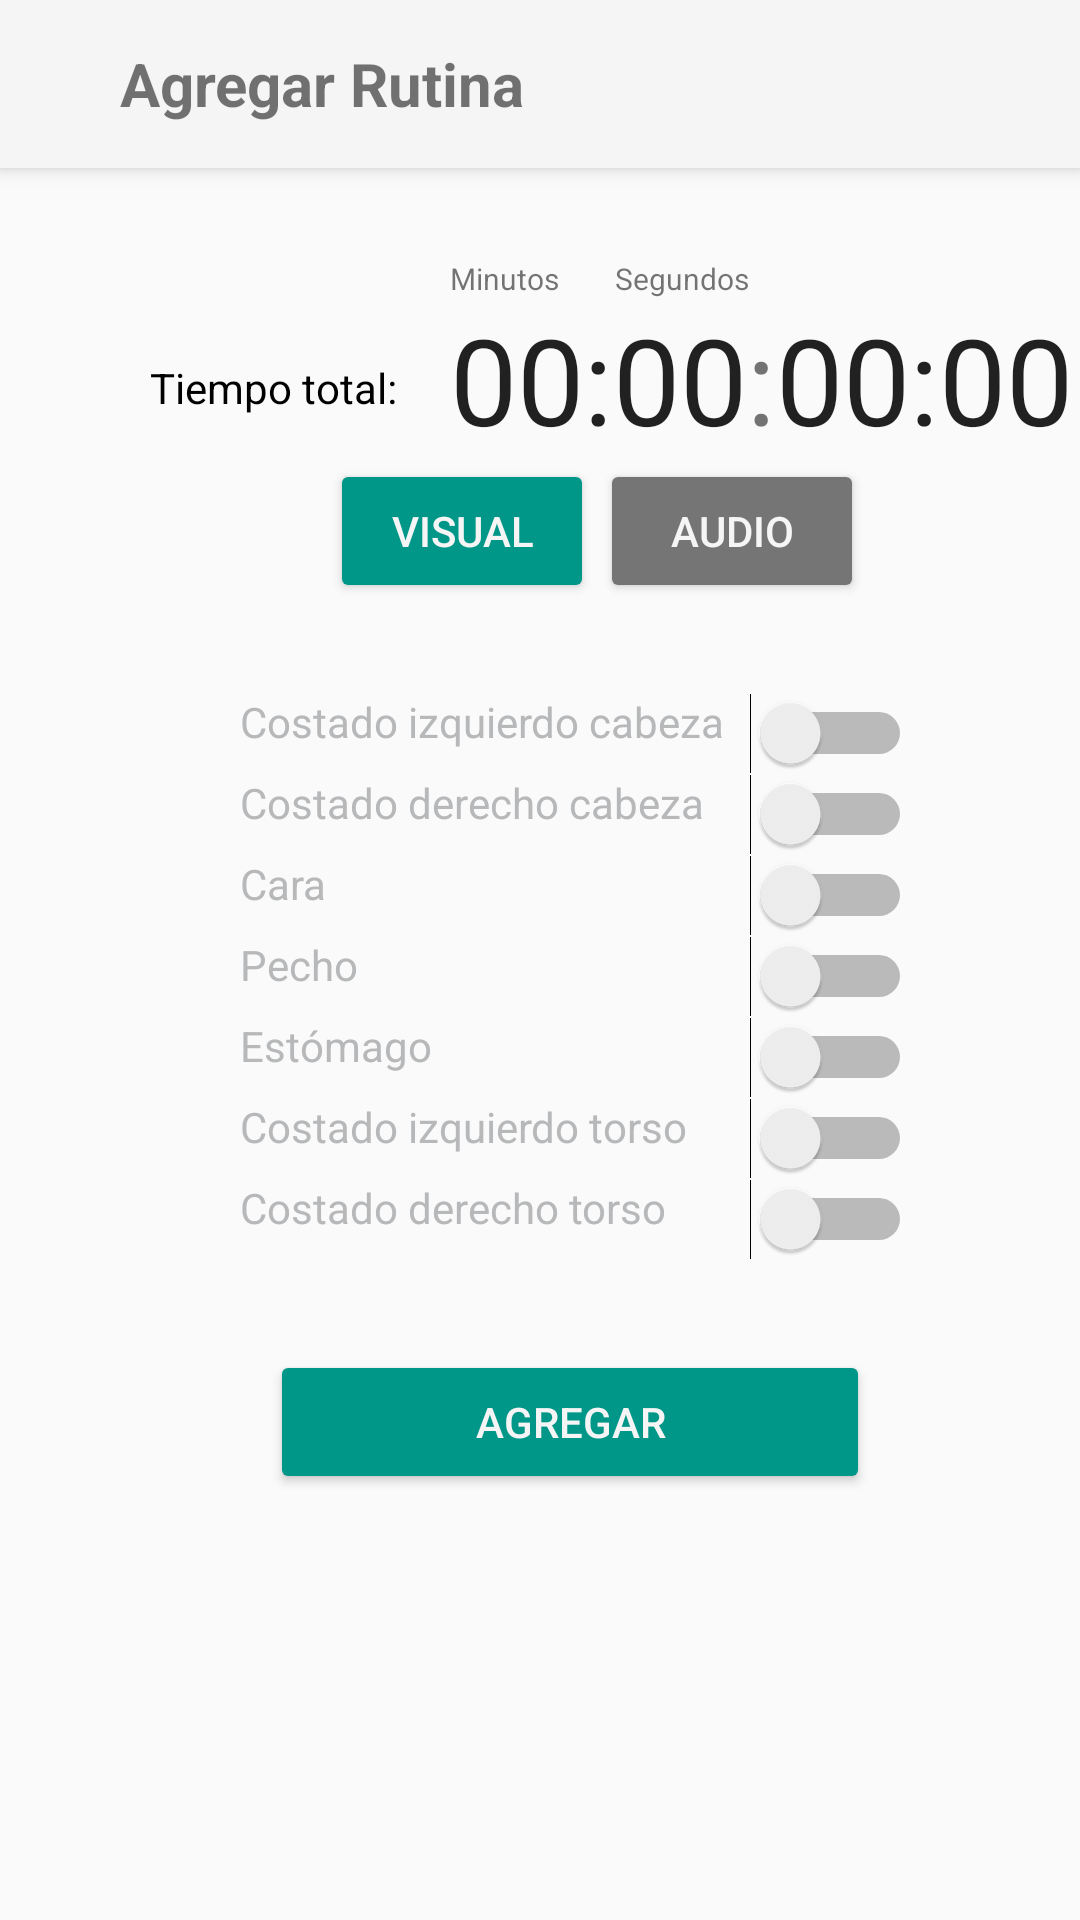

This screen was rendered from an Android layout file. Write that file and the resources it references.
<!-- AndroidManifest.xml: application theme AppTheme -->
<!-- res/layout/activity_agregar_rutinados.xml -->
<?xml version="1.0" encoding="utf-8"?>

<LinearLayout xmlns:tools="http://schemas.android.com/tools"
    android:orientation="vertical" android:layout_width="match_parent" android:layout_height="match_parent"
    xmlns:android="http://schemas.android.com/apk/res/android" >

    <Toolbar
        android:layout_width="match_parent"
        android:layout_height="wrap_content"
        android:elevation="4dp"
        android:background="@color/colorPrimary">
        <ImageButton
            android:layout_width="wrap_content"
            android:layout_height="wrap_content"
            android:src="@drawable/ic_arrow_back"
            android:layout_marginStart="0dp"
            android:backgroundTint="@color/colorPrimary"
            />
        <TextView
            android:layout_width="wrap_content"
            android:layout_height="wrap_content"
            android:textSize="20dp"
            android:textStyle="bold"
            android:text="Agregar Rutina"/>

    </Toolbar>


    <TextView
        android:layout_width="wrap_content"
        android:layout_height="wrap_content"
        android:layout_marginStart="150dp"
        android:layout_marginTop="30dp"
        android:textSize="10dp"
        android:text="Minutos        Segundos"/>

    <FrameLayout
        android:layout_width="wrap_content"
        android:layout_height="wrap_content">

        <TextView
            android:layout_width="wrap_content"
            android:layout_height="wrap_content"
            android:layout_marginTop="20dp"
            android:layout_marginStart="50dp"
            android:textColor="#000000"
            android:text="Tiempo total:"/>

        <LinearLayout
            android:layout_width="match_parent"
            android:layout_height="wrap_content">

            <Chronometer
                android:id="@+id/mper_minutos"
                android:layout_width="wrap_content"
                android:layout_height="wrap_content"
                android:layout_marginLeft="150dp"
                android:textSize="40dp"/>

            <TextView
                android:layout_width="wrap_content"
                android:layout_height="wrap_content"
                android:text=":"
                android:textSize="40dp" />

            <Chronometer
                android:id="@+id/mper_segundos"
                android:layout_width="wrap_content"
                android:layout_height="wrap_content"
                android:textSize="40dp"/>

        </LinearLayout>
    </FrameLayout>


    <FrameLayout
        android:layout_width="match_parent"
        android:layout_height="wrap_content">

        <Button
            android:id="@+id/btn_mpervisual"
            android:layout_width="wrap_content"
            android:layout_height="wrap_content"
            android:layout_marginStart="110dp"
            android:backgroundTint="@color/colorAccent"
            android:textColor="@color/colorPrimary"
            android:text="VISUAL"
            />

        <Button
            android:id="@+id/btn_mperaudio"
            android:layout_width="wrap_content"
            android:layout_height="wrap_content"
            android:layout_marginStart="200dp"
            android:backgroundTint="@color/colorPrimaryDark"
            android:textColor="@color/colorPrimary"
            android:text="AUDIO"/>

    </FrameLayout>




    <FrameLayout
        android:layout_marginTop="30dp"
        android:layout_width="match_parent"
        android:layout_height="wrap_content">

        <TextView
            android:layout_width="wrap_content"
            android:layout_height="wrap_content"
            android:text="Costado izquierdo cabeza"
            android:layout_marginStart="80dp"
            android:textColor="#B7B8BA"/>

        <Switch
            android:id="@+id/switch_mperizcab"
            android:layout_width="wrap_content"
            android:layout_height="wrap_content"
            android:layout_marginStart="250dp"
            android:textColorLink="#08AE9E" />


    </FrameLayout>

    <FrameLayout
        android:layout_width="match_parent"
        android:layout_height="wrap_content">

        <TextView
            android:layout_width="wrap_content"
            android:layout_height="wrap_content"
            android:text="Costado derecho cabeza"
            android:layout_marginStart="80dp"
            android:textColor="#B7B8BA"/>

        <Switch
            android:id="@+id/switch_mperdercab"
            android:layout_width="wrap_content"
            android:layout_height="wrap_content"
            android:layout_marginStart="250dp"
            android:textColorLink="#08AE9E" />
    </FrameLayout>

    <FrameLayout
        android:layout_width="match_parent"
        android:layout_height="wrap_content">

        <Switch
            android:id="@+id/switch_mpercara"
            android:layout_width="wrap_content"
            android:layout_height="wrap_content"
            android:layout_marginStart="250dp"
            android:textColorLink="#08AE9E"/>

        <TextView
            android:layout_width="wrap_content"
            android:layout_height="wrap_content"
            android:text="Cara"
            android:textColor="#B7B8BA"
            android:layout_marginStart="80dp"/>

    </FrameLayout>

    <FrameLayout
        android:layout_width="match_parent"
        android:layout_height="wrap_content">

        <Switch
            android:id="@+id/switch_mperpecho"
            android:layout_width="wrap_content"
            android:layout_height="wrap_content"
            android:layout_marginStart="250dp"
            android:textColorLink="#08AE9E"

            />

        <TextView
            android:layout_width="wrap_content"
            android:layout_height="wrap_content"
            android:layout_marginStart="80dp"
            android:text="Pecho"
            android:textColor="#B7B8BA"/>


    </FrameLayout>

    <FrameLayout
        android:layout_width="match_parent"
        android:layout_height="wrap_content">

        <Switch
            android:id="@+id/switch_mperestomago"
            android:layout_width="wrap_content"
            android:layout_height="wrap_content"
            android:layout_marginStart="250dp"
            android:textColorLink="#08AE9E"
            />

        <TextView
            android:layout_width="wrap_content"
            android:layout_height="wrap_content"
            android:text="Estómago"
            android:textColor="#B7B8BA"
            android:layout_marginStart="80dp"/>

    </FrameLayout>

    <FrameLayout
        android:layout_width="match_parent"
        android:layout_height="wrap_content">

        <Switch
            android:id="@+id/switch_mperiztorso"
            android:layout_width="wrap_content"
            android:layout_height="wrap_content"
            android:layout_marginStart="250dp"
            android:textColorLink="#08AE9E"
            />

        <TextView
            android:layout_width="match_parent"
            android:layout_height="wrap_content"
            android:layout_marginStart="80dp"
            android:text="Costado izquierdo torso"
            android:textColor="#B7B8BA"/>
    </FrameLayout>


    <FrameLayout
        android:layout_width="match_parent"
        android:layout_height="wrap_content">

        <Switch
            android:id="@+id/switch_mperdertorso"
            android:layout_width="wrap_content"
            android:layout_height="wrap_content"
            android:layout_marginStart="250dp"
            android:textColorLink="#08AE9E"

            />

        <TextView
            android:layout_width="wrap_content"
            android:layout_height="wrap_content"
            android:text="Costado derecho torso"
            android:textColor="#B7B8BA"
            android:layout_marginStart="80dp"/>

    </FrameLayout>


    <Button
        android:id="@+id/agregar_rutina"
        android:layout_width="200dp"
        android:layout_height="wrap_content"
        android:layout_marginTop="30dp"
        android:layout_marginStart="90dp"
        android:backgroundTint="@color/colorAccent"
        android:textColor="@color/colorPrimary"
        android:drawableLeft="@drawable/ic_action_add"
        android:text="Agregar"/>

</LinearLayout>
<!-- resources referenced by this layout -->
<resources>
  <color name="colorAccent">#009688</color>
  <color name="colorPrimary">#f5f5f5</color>
  <color name="colorPrimaryDark">#757575</color>
  <style name="AppTheme" parent="Theme.AppCompat.Light.NoActionBar">
          
          <item name="colorPrimary">@color/colorPrimary</item>
          <item name="colorPrimaryDark">@color/colorPrimaryDark</item>
          <item name="colorAccent">@color/colorAccent</item>
      </style>
</resources>
